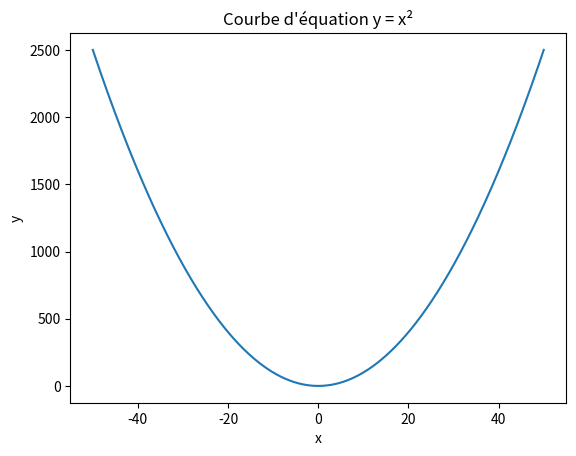

Here is the Python script that generated this plot:
# Equation x2

import matplotlib.pyplot as plt
import numpy as np

x = np.linspace(-50, 50, 1000)
y = x ** 2

plt.plot(x, y)
plt.xlabel('x')
plt.ylabel('y')
plt.title('Courbe d\'équation y = x²')
plt.show()